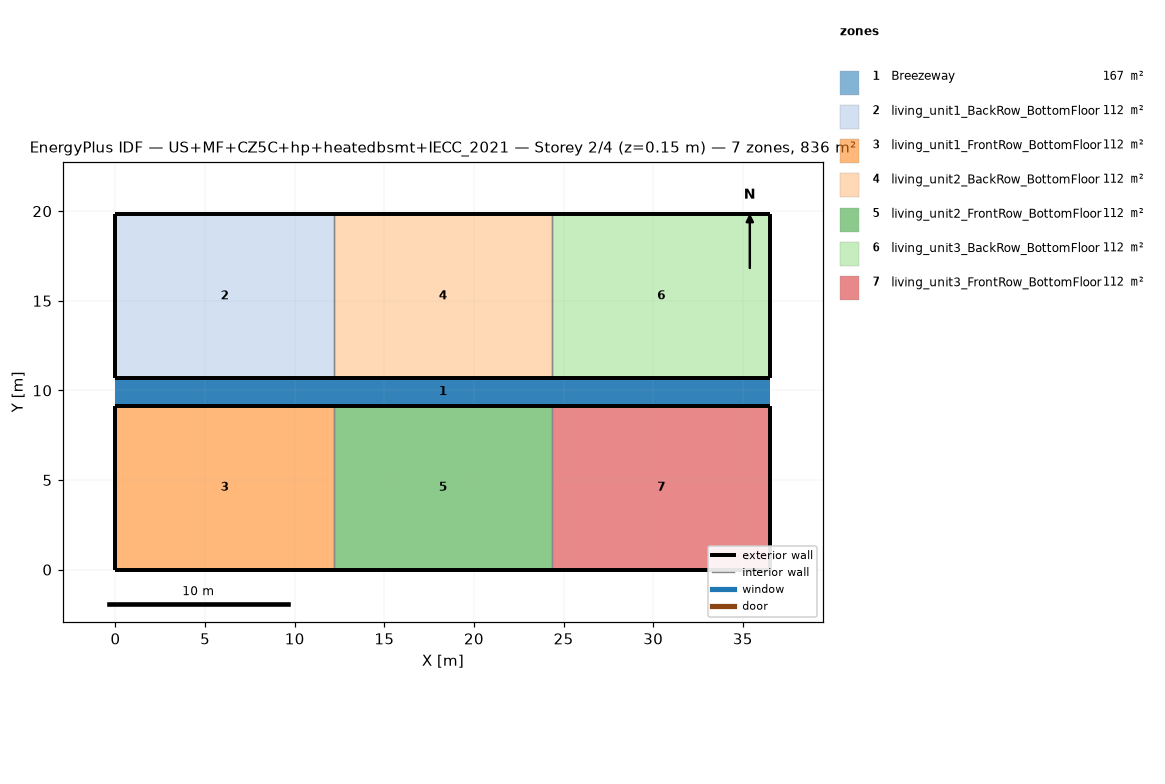
=== STOREY PLAN SPEC (per zone: floor XY polygon, exterior-wall plan segments, windows/doors) ===
zone 1: Breezeway  (167.0 m²)
  floor: (36.54, 9.16) (0.00, 9.16) (0.00, 10.68) (36.54, 10.68)
  floor: (36.54, 9.16) (0.00, 9.16) (0.00, 10.68) (36.54, 10.68)
  floor: (36.54, 9.16) (0.00, 9.16) (0.00, 10.68) (36.54, 10.68)
zone 2: living_unit1_BackRow_BottomFloor  (111.5 m²)
  floor: (12.18, 10.68) (0.00, 10.68) (0.00, 19.84) (12.18, 19.84)
  exterior wall: (0.00, 10.68) – (12.18, 10.68)  [12.2 m]
  exterior wall: (12.18, 19.84) – (0.00, 19.84)  [12.2 m]
  exterior wall: (0.00, 19.84) – (0.00, 10.68)  [9.2 m]
  interior walls: 1
zone 3: living_unit1_FrontRow_BottomFloor  (111.5 m²)
  floor: (12.18, 0.00) (0.00, 0.00) (0.00, 9.16) (12.18, 9.16)
  exterior wall: (0.00, 0.00) – (12.18, 0.00)  [12.2 m]
  exterior wall: (12.18, 9.16) – (0.00, 9.16)  [12.2 m]
  exterior wall: (0.00, 9.16) – (0.00, 0.00)  [9.2 m]
  interior walls: 1
zone 4: living_unit2_BackRow_BottomFloor  (111.5 m²)
  floor: (24.36, 10.68) (12.18, 10.68) (12.18, 19.84) (24.36, 19.84)
  exterior wall: (12.18, 10.68) – (24.36, 10.68)  [12.2 m]
  exterior wall: (24.36, 19.84) – (12.18, 19.84)  [12.2 m]
  interior walls: 2
zone 5: living_unit2_FrontRow_BottomFloor  (111.5 m²)
  floor: (24.36, 0.00) (12.18, 0.00) (12.18, 9.16) (24.36, 9.16)
  exterior wall: (12.18, 0.00) – (24.36, 0.00)  [12.2 m]
  exterior wall: (24.36, 9.16) – (12.18, 9.16)  [12.2 m]
  interior walls: 2
zone 6: living_unit3_BackRow_BottomFloor  (111.5 m²)
  floor: (36.54, 10.68) (24.36, 10.68) (24.36, 19.84) (36.54, 19.84)
  exterior wall: (24.36, 10.68) – (36.54, 10.68)  [12.2 m]
  exterior wall: (36.54, 10.68) – (36.54, 19.84)  [9.2 m]
  exterior wall: (36.54, 19.84) – (24.36, 19.84)  [12.2 m]
  interior walls: 1
zone 7: living_unit3_FrontRow_BottomFloor  (111.5 m²)
  floor: (36.54, 0.00) (24.36, 0.00) (24.36, 9.16) (36.54, 9.16)
  exterior wall: (24.36, 0.00) – (36.54, 0.00)  [12.2 m]
  exterior wall: (36.54, 0.00) – (36.54, 9.16)  [9.2 m]
  exterior wall: (36.54, 9.16) – (24.36, 9.16)  [12.2 m]
  interior walls: 1

=== DERIVED (storey summary) ===
Building: US+MF+CZ5C+hp+heatedbsmt+IECC_2021
Storey: 2 of 4  (floor level z = 0.15 m)
Storey gross floor area: 836.2 m²
Zones on this storey: 7
  - Breezeway: floor 167.0 m²
  - living_unit1_BackRow_BottomFloor: floor 111.5 m²; exterior wall 33.5 m (86.9 m²); WWR 0.0%
  - living_unit1_FrontRow_BottomFloor: floor 111.5 m²; exterior wall 33.5 m (86.9 m²); WWR 0.0%
  - living_unit2_BackRow_BottomFloor: floor 111.5 m²; exterior wall 24.4 m (63.1 m²); WWR 0.0%
  - living_unit2_FrontRow_BottomFloor: floor 111.5 m²; exterior wall 24.4 m (63.1 m²); WWR 0.0%
  - living_unit3_BackRow_BottomFloor: floor 111.5 m²; exterior wall 33.5 m (86.9 m²); WWR 0.0%
  - living_unit3_FrontRow_BottomFloor: floor 111.5 m²; exterior wall 33.5 m (86.9 m²); WWR 0.0%
Zone adjacency (shared interzone walls):
  - living_unit1_BackRow_BottomFloor ↔ living_unit2_BackRow_BottomFloor
  - living_unit1_FrontRow_BottomFloor ↔ living_unit2_FrontRow_BottomFloor
  - living_unit2_BackRow_BottomFloor ↔ living_unit3_BackRow_BottomFloor
  - living_unit2_FrontRow_BottomFloor ↔ living_unit3_FrontRow_BottomFloor